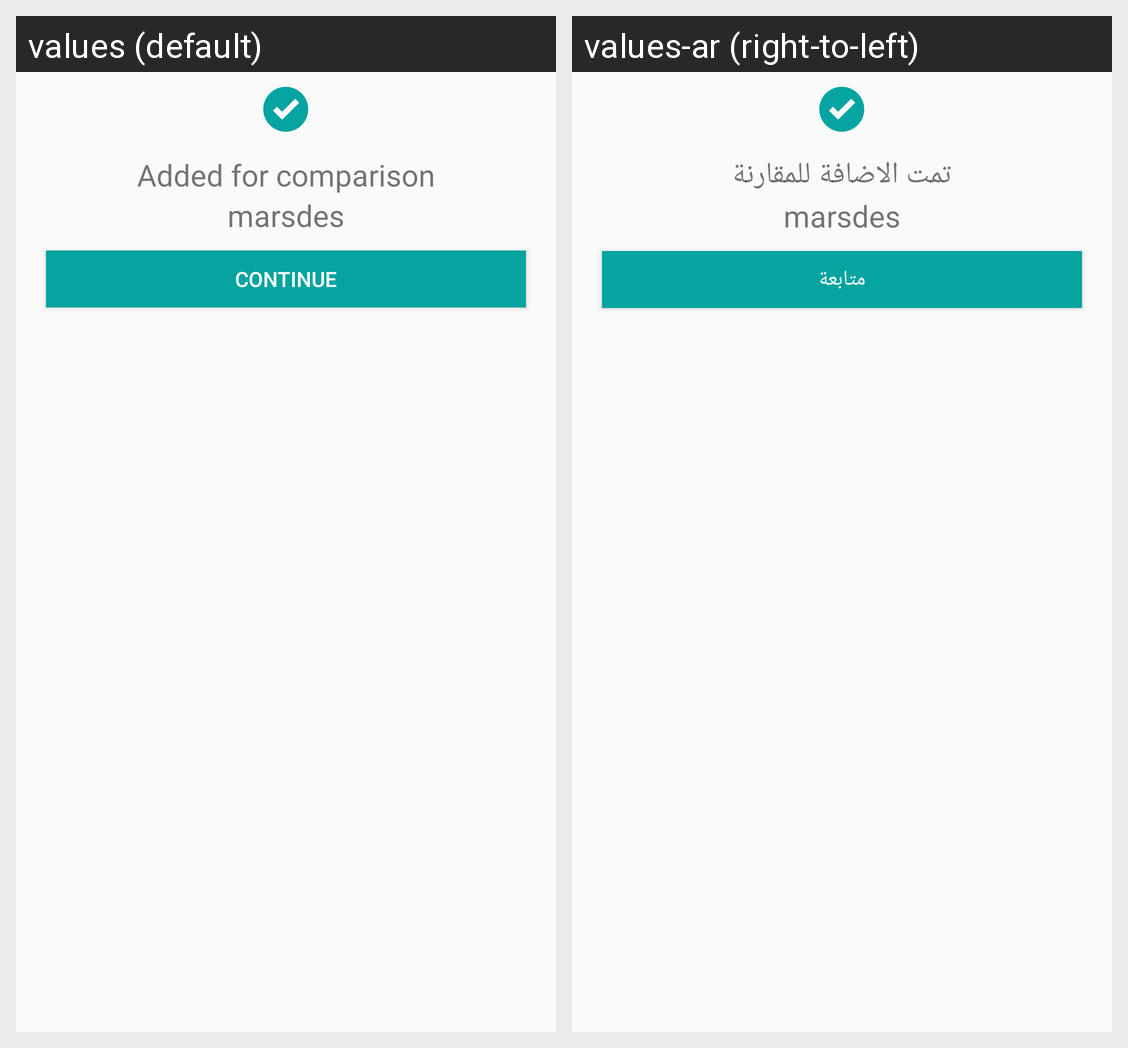

The same Android screen rendered under two of its app's locales, left to right. List the strings drawn on it with the default value and each locale's translation.
Android screen res/layout/dialog_add_to_combare.xml rendered under 2 locales, left to right: values (default), values-ar (right-to-left). Device: Nexus 5 (rendered at 1080×1920; each locale shown at half size, 540×960, under a caption strip naming it); theme AppTheme.
Strings drawn on this screen, with the default value and each locale's value (text and hints the layout hard-codes, and strings that could not be matched under every locale, appear in the picture but are not listed):

AddToCombare
  values: Added for comparison
  values-ar: تمت الاضافة للمقارنة

goOn
  values: Continue
  values-ar: متابعة
